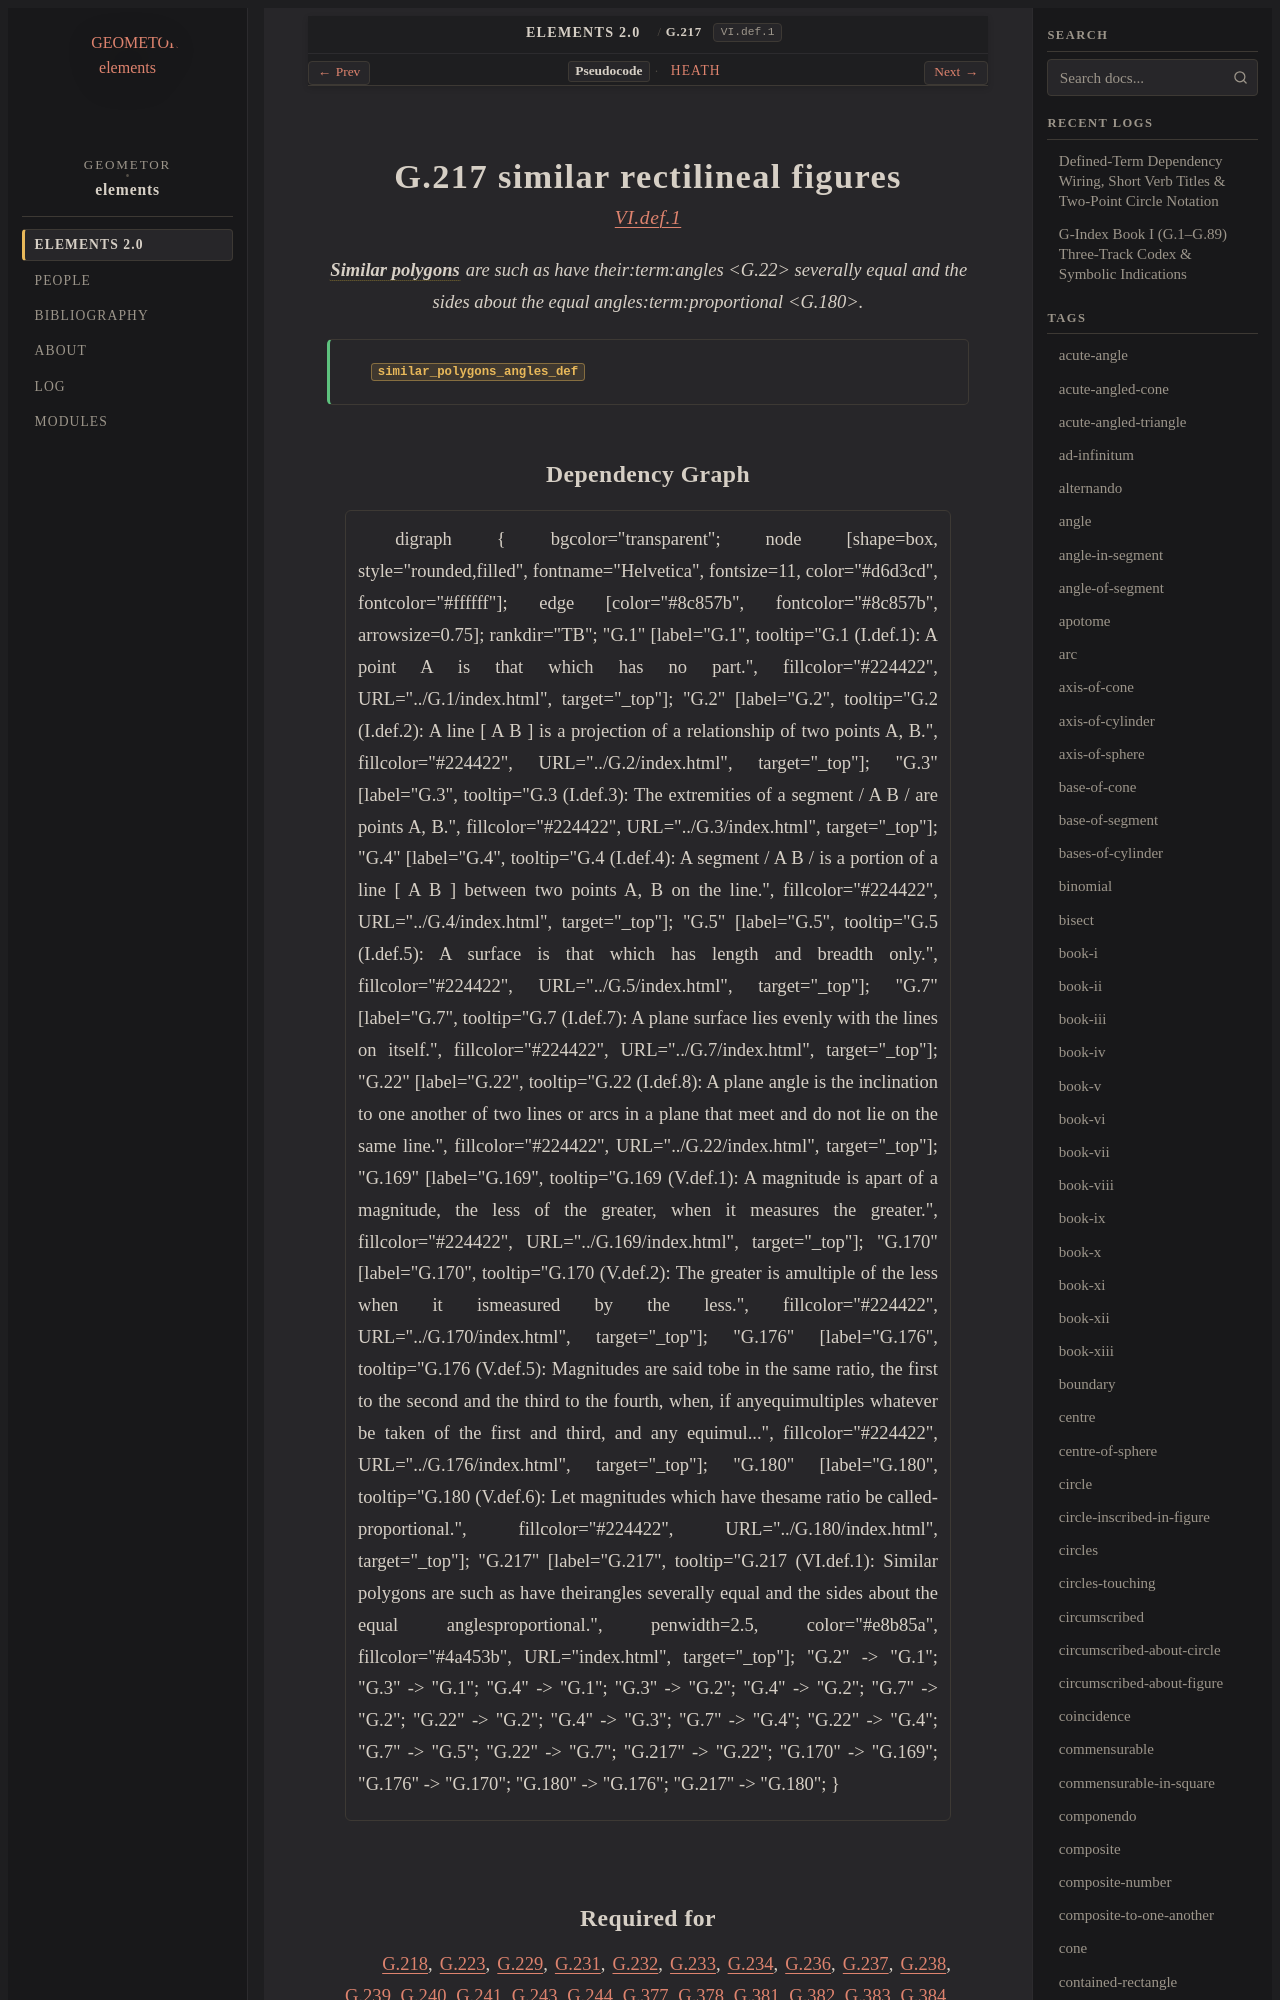

repository: geometor/elements · page: elements2/G.217/index.html · generator: sphinx

:order: 217
:number: 217
:canonical_id: G.217
:original_id: VI.def.1
:title: G.217 similar rectilineal figures
:volume: II
:book: VI
:type: def
:categories: definition, plane-geometry, proportions, similar-figures
:category: definition, plane-geometry, proportions, similar-figures
:tags: book-vi, similar-rectilineal-figures, plane-angle, proportional, proportion, similar, plane
:dependencies: G.22, G.180
:excerpt: Similar polygons are such as have theirangles severally equal and the sides about the equal anglesproportional.

.. _G.217:
.. _VI.def.1:

G.217 similar rectilineal figures
=================================

.. rubric:: `VI.def.1 <https://geometor.github.io/euclid/heath/volume_II/book_vi/definitions/#vi-def-1>`_

.. enunciation::

   :term:`**Similar polygons** <similar-rectilineal-figures>` are such as have their:term:`angles <G.22>` severally equal and the sides about the equal angles:term:`proportional <G.180>`.

.. signature:: def

   | :fn:`similar_polygons_angles_def <G.217>`
